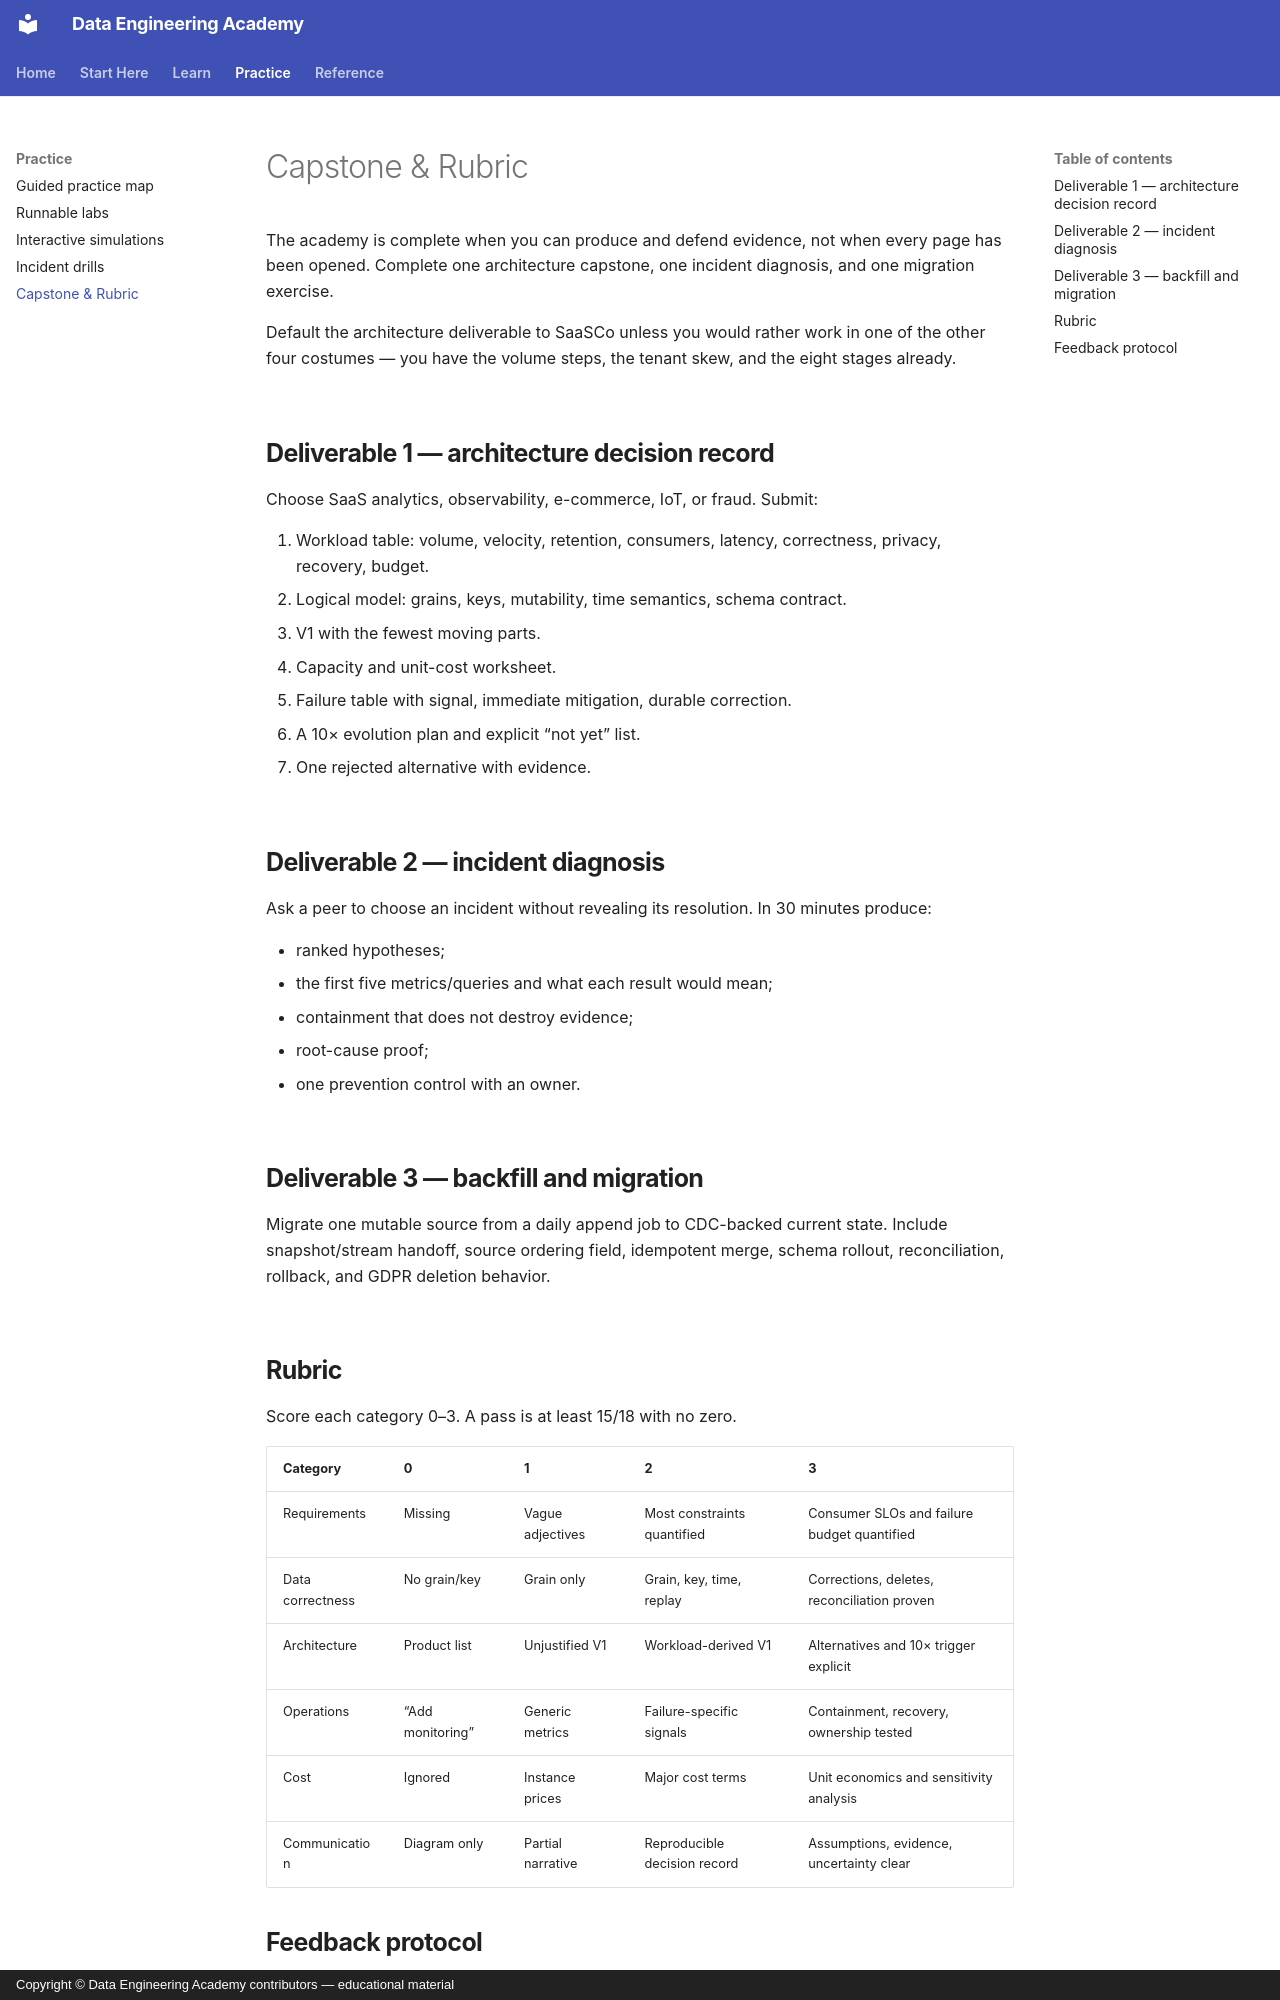

repository: sanketn26/data-engineering · page: capstone/index.html · generator: mkdocs · copyright: Copyright © Data Engineering Academy contributors — educational material

---
title: Capstone & Rubric
description: Three cumulative production-data-engineering assessments with an evidence-based rubric.
---

# Capstone & Rubric

The academy is complete when you can produce and defend evidence, not when every page has been opened. Complete one architecture capstone, one incident diagnosis, and one migration exercise.

Default the architecture deliverable to SaaSCo unless you would rather work in one of the other four costumes — you have the volume steps, the tenant skew, and the eight stages already.

## Deliverable 1 — architecture decision record

Choose SaaS analytics, observability, e-commerce, IoT, or fraud. Submit:

1. Workload table: volume, velocity, retention, consumers, latency, correctness, privacy, recovery, budget.
2. Logical model: grains, keys, mutability, time semantics, schema contract.
3. V1 with the fewest moving parts.
4. Capacity and unit-cost worksheet.
5. Failure table with signal, immediate mitigation, durable correction.
6. A 10× evolution plan and explicit “not yet” list.
7. One rejected alternative with evidence.

## Deliverable 2 — incident diagnosis

Ask a peer to choose an incident without revealing its resolution. In 30 minutes produce:

- ranked hypotheses;
- the first five metrics/queries and what each result would mean;
- containment that does not destroy evidence;
- root-cause proof;
- one prevention control with an owner.

## Deliverable 3 — backfill and migration

Migrate one mutable source from a daily append job to CDC-backed current state. Include snapshot/stream handoff, source ordering field, idempotent merge, schema rollout, reconciliation, rollback, and GDPR deletion behavior.
